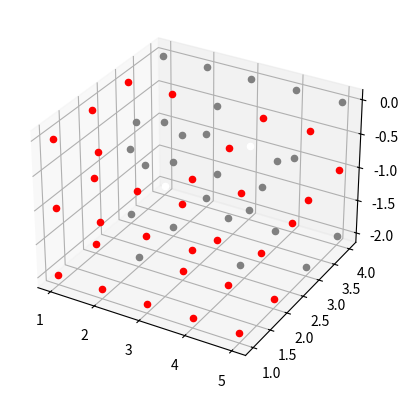
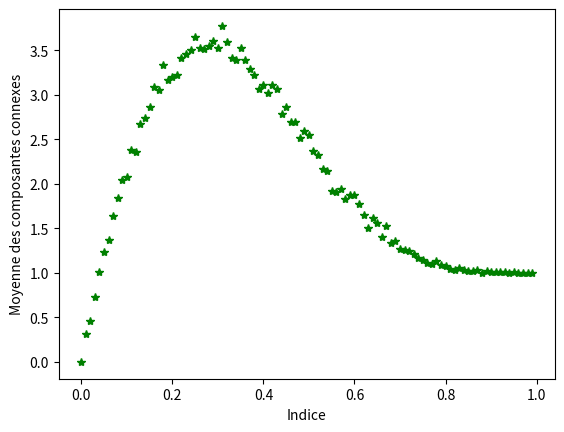

Reproduce these figures in Python, in order.
#!/usr/bin/env python3

"""Percolation.py: Un module python pour effectuer des percolations matricielles. \n
n = nombre de matrices                        (x)
p = nombre de lignes dans chaque matrice      (y)
q = nombre de coefficients dans chaque ligne  (z)"""

from matplotlib           import pyplot, colors
from mpl_toolkits.mplot3d import Axes3D
from random               import random
from copy                 import deepcopy

NEANT        = -1
ROCHE        = 0
VIDE         = 1
EAU          = 2
EAU_MOUVANTE = 3

couleurs = {NEANT:        None  ,
            ROCHE:       'grey' ,
            VIDE:        'white',
            EAU:         'red' ,
            EAU_MOUVANTE:'cyan' }

def draw(espace, subplot, clrs):
    """Dessine chaque coefficient d'un espace matriciel comme un point de plot 3D."""
    subplot.cla()
    for x, matrice in enumerate(espace):
        for y, ligne in enumerate(matrice):
            for z, coef in enumerate(ligne):
                if couleurs[coef] != None:
                    subplot.scatter(z, y, -x, c=couleurs[coef])
                
# Génération aléatoire de l'espace de départ représentant la roche poreuse: 
def zero(n, p, q):
    """Crée un espace de zéros de taille n, p, q."""
    espace = [ROCHE] * n
    for i in range(n): 
        espace[i] = [ROCHE] * p
        for j in range(p):
            espace[i][j] = [ROCHE] * q
    return espace

def pores(espace, indice=.5):
    """Introduit des pores vides au hasard, en fonction de l'indice de porosité.
       Plus l'indice de prorosité est élevé plus la probabilité de percolation est grande."""
    for x, matrice in enumerate(espace):
        for y, ligne in enumerate(matrice):
            for z, coeff in enumerate(ligne):
                if random() < indice:
                    espace[x][y][z] = VIDE
    return espace

def bords(espace):
    """On borde l'espace de NEANT, sur tous ses côtés, sauf à la surface."""
    for matrice in espace:
        for ligne in matrice:
            ligne.insert(0, NEANT)
            ligne.append(NEANT)
        ligne_limite = [NEANT] * len(matrice[0])
        matrice.append(ligne_limite)
        matrice.insert(0, ligne_limite)
    matrice_fond = [ligne_limite] * len(espace[0]) 
    espace.append(matrice_fond) # cela représente la limite inférieure du sol 
    return espace
    
def creation_espace(n, p, q, indice=.5):
    """Création d'un espace de façon aléatoire."""
    espace = zero(n, p, q)              # On crée un volume rocheux
    espace = pores(espace, indice)      # On ajoute des pores dans la roche
    espace = bords(espace)              # On ajoute des limites au volume
    return espace

def vecteurs_espace(dim):
    """Renvoie une liste des vecteurs de déplacements possibles dans l'espace."""
    vecteurs = []
    for direction in range(3):
        for sens in [-1, 1]:
            vecteur = [0] * 3
            vecteur[direction] = sens
            vecteurs.append(vecteur)
    return vecteurs

def initialisation(espace):
    """ Retourne l'espace une fois que la pluie est tombée 
        et les premières coordonnées de l'eau mouvante """
    eau_mouvante = []
    for y, ligne in enumerate(espace[0]):
        for z, coef in enumerate(ligne):
            if coef == VIDE:
                espace[0][y][z] = EAU_MOUVANTE
                eau_mouvante.append((0, y, z))
    return espace, eau_mouvante
    
def coordonnees_vide(espace, x, y, z, vecteurs):
    """Renvoie la liste des coordonnées des pores vides 
        autour d'une case d'eau mouvante."""
    pores_vides = []
    for vecteur in vecteurs:          
         coords = (x+vecteur[0], y+vecteur[1], z+vecteur[2])
         if espace[coords[0]][coords[1]][coords[2]] == VIDE:
                pores_vides.append(coords)
    return pores_vides

def deplacement_eau(espace, pores_vides):
    """Ajoute de l'eau mouvante dans les pores vides."""
    for (x, y, z) in pores_vides:
        espace[x][y][z] = EAU_MOUVANTE
    return espace
    
def coordonnees_eau(espace, eau_mouvante, vecteurs):
    """Renvoie les coordonnées des nouvelles particules d'eau mouvante 
        après l'infiltration de l'eau."""
    nouvelle_eau_mouvante = []
    pores_vides_locaux = []     # Nécessaire pour ne pas enregistrer 2 fois un même pore
    for (x, y, z) in eau_mouvante:
        pores_vides_locaux = coordonnees_vide(espace, x, y, z, vecteurs)
        matrice = deplacement_eau(espace, pores_vides_locaux)
        matrice[x][y][z] = EAU              # L' eau mouvante devient stagnante
        nouvelle_eau_mouvante += pores_vides_locaux  
    return nouvelle_eau_mouvante
# les pores vides au temps t deviennent l'eau mouvante au temps t+1

def infiltration(espace, vecteurs, eau_mouvante, affichage=True):
    """Renvoie l'espace après infiltration de l'eau.
        affichage: si True, affiche l'infiltration progressive dans la matrice 3D"""
    if affichage:
        fig = pyplot.figure()
        subplot = fig.add_subplot(111, projection='3d')
        subplot.set_xlabel('Z')
        subplot.set_ylabel('Y')
        subplot.set_zlabel('-X')

        draw([[[-1, 0, 1, 2, 3]]], subplot, couleurs)
        pyplot.pause(1)

    eau_mouvante = eau_mouvante
    while eau_mouvante != []:   # Tant qu'il y a de d'eau mouvante dans l'espace
        eau_mouvante = coordonnees_eau(espace, eau_mouvante, vecteurs)
        
        if affichage:
            draw(espace, subplot, couleurs)
            pyplot.pause(.0001)
    return espace
    
def resultat(espace):
    """Indique s'il y a percolation ou pas."""
    matrice = espace[len(espace)-2] # La matrice juste avant la matrice limite
    for ligne in matrice:
        for coef in ligne:
            if coef == EAU:
                return True
    return False

# TODO: Voici l' ancienne fonction avec un while.
# def resultat(espace):
#     """Indique s'il y a percolation ou pas."""
#     matrice = espace[len(espace)-2]       # On ne considère que l'avant dernière matrice
#     y, z = 0, 0
#     p = len(matrice)-2                      # nombre de lignes dans chaque matrices
#     q = len(matrice[0])-2                   # nombre de coefficients dans chaque lignes
#     while y <= p and matrice[y][z] != EAU:
#         if z != q:  # Si on est pas arrivé au bout de la ligne
#             z += 1  # On considère le coefficient suivant
#         else:
#             y += 1  # On considère la ligne suivante
#             z = 0
#     if y == p + 1:
#         return False
#     return True

def percolation(espace, vecteurs, affichage=True):
    """Après l'infiltration de l'eau à travers un sol rocheux,
        retourne True si il y a percolation.""" 
    etat_initial = initialisation(espace)    # Modélisation de la pluie
    eau_mouvante1 = etat_initial[1]          # Les premières coordonnées d'eau mouvante 
    espace = etat_initial[0]                 # L'ancien espace est remplacé par le nouveau
    espace = infiltration(espace, vecteurs, eau_mouvante1, affichage)
    return resultat(espace)

def nombre_composantes_connexes(espace, vecteurs):
    """Renvoie le nombre d'alvéoles dans un espace après percolation."""
    espace = deepcopy(espace)               # Crée une copie au lieu d'une référence
    nombre_composantes_connexes = 0
    for x, matrice in enumerate(espace):
        for y, ligne in enumerate(matrice):
            for z, coef in enumerate(ligne):
                if coef == VIDE:
                    espace[x][y][z] = EAU_MOUVANTE
                    eau_mouvante = [(x, y, z)]
                    espace = infiltration(espace, vecteurs, eau_mouvante, affichage=False)
                    nombre_composantes_connexes += 1
    return nombre_composantes_connexes

# Utilisation des fonctions percolation et nombre_composantes_connexes 
# Pour un espace généré aléatoirement:
def etude_un_espace(n, p, q, indice, affichage=True):
    """ Renvoie le resultat de la percolation et
        le nombre de composantes connexes pour un espace"""
    espace = creation_espace(n, p, q, indice)        
    vecteurs = vecteurs_espace(3)   # Liste des vecteurs possibles déplacement dans l'espace
    return percolation(espace, vecteurs, affichage), nombre_composantes_connexes(espace, vecteurs)
    
# Utilisation statistique:
#TODO: fonction utilisant des dictionnaires {}
def indices_composantes_connexes(n, p, q, indices, echantillons, affichage=True):
    """Renvoie un dictionnaire associant une moyenne du nombre de composantes connexes à un indice de porosité.
    indices: Nombre d'indices à calculer, équirépartis de 0 à 1.
    echantillons: Taille de l'échantillon à calculer pour un indice donné.
    affichage: Si True, affiche un graph du nombre de composantes connexes en fonction de l'indice."""
    vecteurs = vecteurs_espace(3)
    resultat = {}
    for indice in range(indices):
        indice_normalise = indice / indices
        somme_composantes_connexes = 0
        for echantillon in range(echantillons):
            espace = creation_espace(n, p, q, indice_normalise)
            somme_composantes_connexes += nombre_composantes_connexes(espace, vecteurs)
        resultat[indice_normalise] = somme_composantes_connexes / echantillons
    
    if affichage:
        fig = pyplot.figure()
        subplot = fig.add_subplot(111)
        subplot.set_xlabel("Indice")
        subplot.set_ylabel("Moyenne de composantes connexes")
        subplot.plot(tuple(resultat.keys()), tuple(resultat.values()), 'g*')
    
    return resultat
    
#TODO: fonction utilisant des listes [] 
def indices_composantes_connexes(n, p, q, nbindices, nbechantillons, affichage=True): 
    """Renvoie deux listes associant une moyenne du nombre de composantes connexes
        à un indice de porosité.
    nbindices: Nombre d'indices à calculer, équirépartis de 0 à 1.
    nbechantillons: Taille de l'échantillon à calculer pour un indice donné.
    affichage: Si True, affiche un graph des moyennes de composantes connexes en fonction de l'indice."""
    moyennes = []
    indices = []   
    vecteurs = vecteurs_espace(3)
    for indice in range(nbindices):
        indice_normalise = indice / nbindices
        indices.append(indice_normalise)
        somme_composantes_connexes = 0
        for echantillon in range(nbechantillons):
            espace = creation_espace(n, p, q, indice_normalise)
            somme_composantes_connexes += nombre_composantes_connexes(espace, vecteurs)
        moyennes.append(somme_composantes_connexes / nbechantillons)
    
    if affichage:
        fig = pyplot.figure()
        subplot = fig.add_subplot(111)
        subplot.set_xlabel("Indice")
        subplot.set_ylabel("Moyenne des composantes connexes")
        subplot.plot(indices, moyennes, 'g*')
    return indices, moyennes

# Recodage des fonctions python utilisées:
def enumerer(iterable):
    """  un codage de enumerate """
    i= 0
    for item in iterable:
        yield i, item        # renvoie un i, item puis la fonction est en pause et continue lorsqu'elle est rappellée 
        i += 1 

def enum(x):
    """ un codage simplifié de enumerate """
    return [(i, x[i]) for i in range(len(x))]
    
def copie(espace):
    """ réalise une copie proche de deepcopy """ 
    n = len(espace) 
    p = len(espace[0])
    q = len(espace[0][0])
    espace_copie = zero(n, p, q)
    for x in range(n):
        for y in range(p):
            for z in range(q):
                espace_copie[x][y][z] = espace[x][y][z]
    return espace_copie
    
# fonctions de tests:        
if __name__ == '__main__':
    etude_un_espace(3, 4, 5, 0.5)
    indices_composantes_connexes(3, 3, 3, 100, 200)
